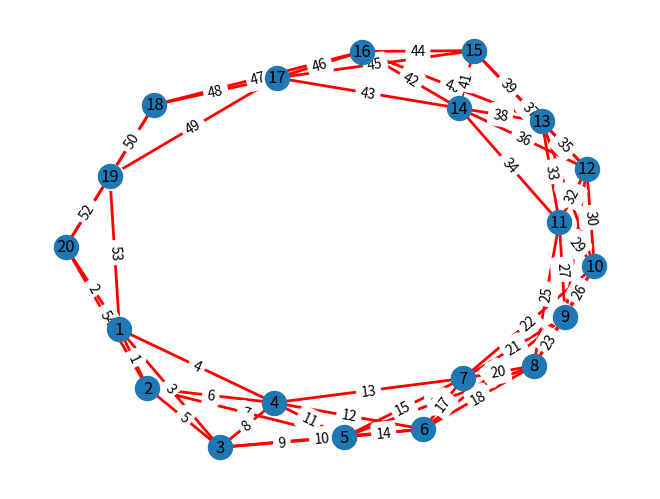

Write the Python code that produced this figure.

# import networkx as nx
# import matplotlib.pyplot as plt

# # Create a new graph
# G = nx.Graph()

# # Add vertices and edges
# stars = [
#     (1, [2, 20, 3,4]),
#     (2, [3, 1, 4,5]),
#     (3, [4, 2, 5,6]),
#     (4, [5, 3, 6,7]),
#     (5, [6, 4, 7,8]),
#     (6, [7, 5, 8,9]),
#     (7, [8, 6, 9,10]),
#     (8, [9, 7, 10,11]),
#     (9, [10, 8, 11,12]),
#     (10, [11, 9, 12,13]),
#     (11, [12, 10, 13,14]),
#     (12, [13, 11, 14,15]),
#     (13, [14, 12, 15,16]),
#     (14, [15, 13, 16,17]),
#     (15, [16, 14, 17]),
#     (16, [17, 15, 18]),
#     (17, [18, 16, 19]),
#     (18, [19, 17, 20]),
#     (19, [20, 18, 1]),
#     (20, [1, 19, 2])
# ]

# edge_labels = {}
# edge_count = 1
# for star, connections in stars:
#     G.add_node(star)
#     for connection in connections:
#         if G.has_edge(star, connection):
#             continue
#         G.add_edge(star, connection)
#         edge_labels[(star, connection)] = edge_count
#         edge_count += 1

# # Draw the graph
# pos = nx.spring_layout(G)
# nx.draw(G, pos, with_labels=True)
# nx.draw_networkx_edge_labels(G, pos, edge_labels=edge_labels)
# plt.show()

import networkx as nx
import matplotlib.pyplot as plt

# Create a new graph
G = nx.Graph()

# Add vertices and edges
stars = [
    (1, [2, 20, 3,4]),
    (2, [3, 1, 4,5]),
    (3, [4, 2, 5,6]),
    (4, [5, 3, 6,7]),
    (5, [6, 4, 7,8]),
    (6, [7, 5, 8,9]),
    (7, [8, 6, 9,10]),
    (8, [9, 7, 10,11]),
    (9, [10, 8, 11,12]),
    (10, [11, 9, 12,13]),
    (11, [12, 10, 13,14]),
    (12, [13, 11, 14,15]),
    (13, [14, 12, 15,16]),
    (14, [15, 13, 16,17]),
    (15, [16, 14, 17]),
    (16, [17, 15, 18]),
    (17, [18, 16, 19]),
    (18, [19, 17, 20]),
    (19, [20, 18, 1]),
    (20, [1, 19, 2])
]


edge_labels = {}
edge_count = 1
for star, connections in stars:
    G.add_node(star)
    for connection in connections:
        if G.has_edge(star, connection):
            continue
        G.add_edge(star, connection)
        edge_labels[(star, connection)] = edge_count
        edge_count += 1

# Draw the graph
pos = nx.spring_layout(G)
nx.draw(G, pos, with_labels=True, width=2, edge_color='red')
nx.draw_networkx_edge_labels(G, pos, edge_labels=edge_labels, font_size=10)
plt.show()
